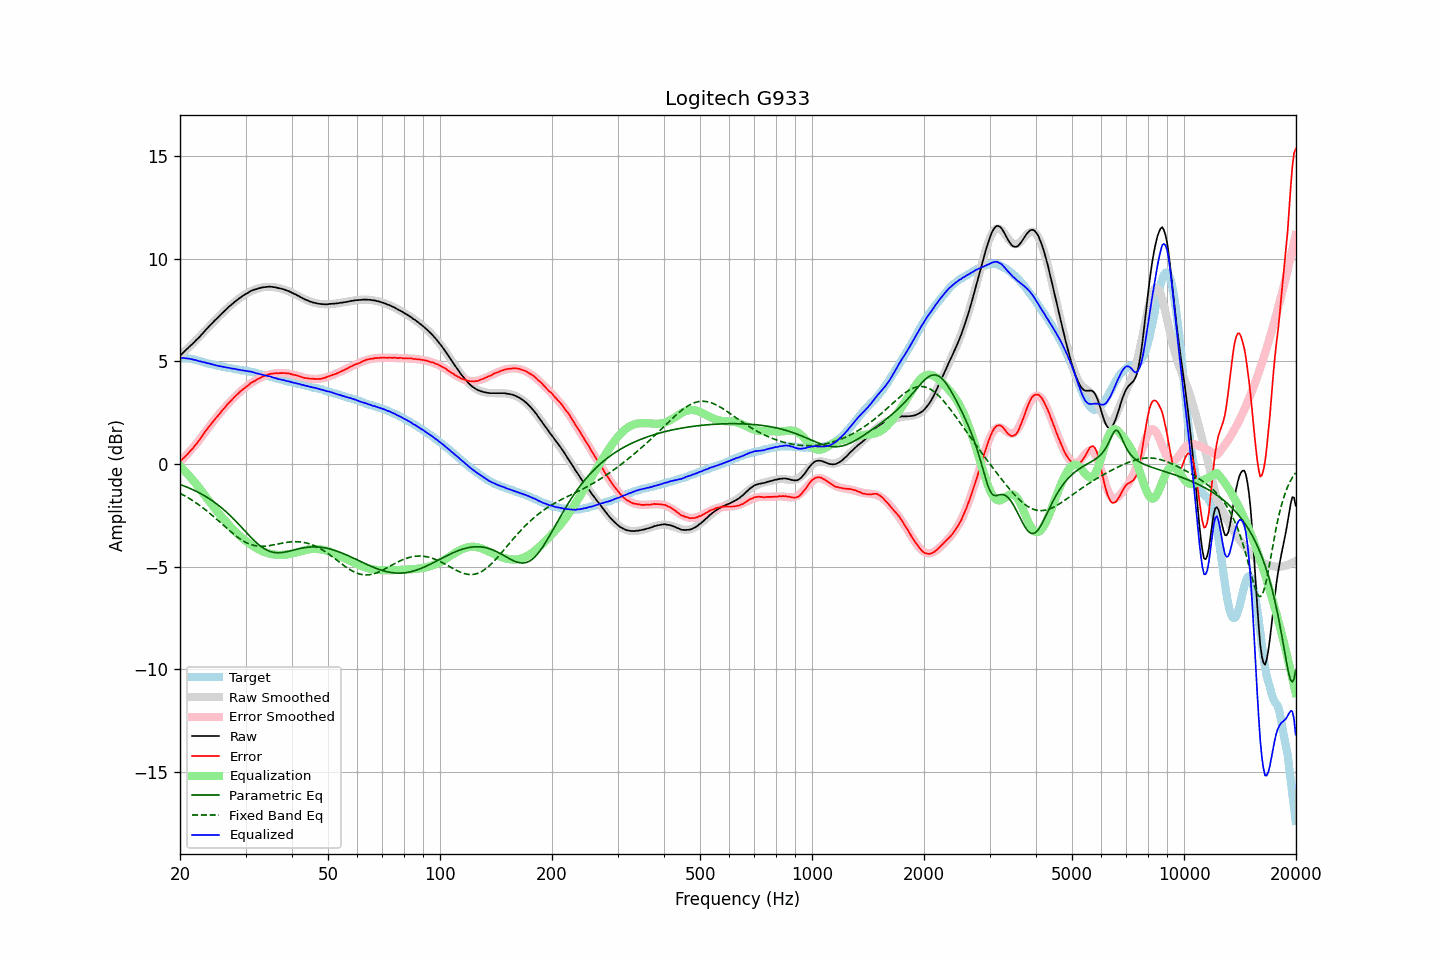

The table this chart was drawn from, first rows:
frequency, raw, error, smoothed, error_smoothed, equalization, parametric_eq, fixed_band_eq, equalized_raw, equalized_smoothed, target
20.00, 5.27, 0.12, 5.28, 0.10, -0.10, -1.00, -1.43, 5.17, 5.17, 5.15
20.20, 5.35, 0.20, 5.35, 0.18, -0.18, -1.03, -1.47, 5.17, 5.17, 5.15
20.40, 5.42, 0.27, 5.42, 0.26, -0.26, -1.06, -1.51, 5.16, 5.16, 5.15
20.61, 5.50, 0.35, 5.50, 0.34, -0.34, -1.09, -1.55, 5.15, 5.15, 5.15
20.81, 5.58, 0.43, 5.57, 0.43, -0.43, -1.12, -1.60, 5.15, 5.14, 5.15
21.02, 5.65, 0.50, 5.65, 0.52, -0.52, -1.15, -1.64, 5.13, 5.13, 5.15
21.23, 5.73, 0.60, 5.72, 0.60, -0.60, -1.19, -1.69, 5.13, 5.12, 5.13
21.44, 5.80, 0.68, 5.80, 0.69, -0.69, -1.22, -1.74, 5.11, 5.10, 5.12
21.66, 5.87, 0.77, 5.88, 0.78, -0.78, -1.25, -1.79, 5.08, 5.09, 5.10
21.87, 5.95, 0.87, 5.95, 0.88, -0.88, -1.29, -1.84, 5.07, 5.08, 5.08
22.09, 6.03, 0.96, 6.03, 0.97, -0.97, -1.33, -1.90, 5.06, 5.06, 5.07
22.31, 6.10, 1.06, 6.11, 1.07, -1.07, -1.37, -1.95, 5.03, 5.04, 5.04
22.54, 6.18, 1.16, 6.19, 1.17, -1.17, -1.41, -2.01, 5.01, 5.02, 5.02
22.76, 6.27, 1.27, 6.27, 1.28, -1.28, -1.45, -2.06, 4.99, 5.00, 5.00
22.99, 6.35, 1.38, 6.36, 1.38, -1.38, -1.49, -2.12, 4.97, 4.98, 4.97
23.22, 6.44, 1.50, 6.44, 1.49, -1.49, -1.54, -2.18, 4.95, 4.95, 4.94
23.45, 6.53, 1.62, 6.52, 1.59, -1.59, -1.59, -2.24, 4.94, 4.93, 4.91
23.69, 6.61, 1.71, 6.61, 1.70, -1.70, -1.63, -2.31, 4.91, 4.91, 4.90
23.92, 6.70, 1.82, 6.69, 1.80, -1.80, -1.68, -2.37, 4.90, 4.89, 4.88
24.16, 6.78, 1.91, 6.77, 1.90, -1.90, -1.73, -2.44, 4.88, 4.87, 4.87
24.40, 6.86, 2.01, 6.85, 2.00, -2.00, -1.79, -2.50, 4.86, 4.85, 4.85
24.65, 6.94, 2.11, 6.94, 2.11, -2.11, -1.84, -2.57, 4.83, 4.83, 4.83
24.89, 7.02, 2.21, 7.02, 2.20, -2.20, -1.90, -2.64, 4.82, 4.81, 4.81
25.14, 7.09, 2.29, 7.10, 2.30, -2.30, -1.96, -2.71, 4.79, 4.80, 4.80
25.39, 7.17, 2.39, 7.18, 2.40, -2.40, -2.02, -2.78, 4.78, 4.78, 4.78
25.65, 7.25, 2.48, 7.25, 2.49, -2.49, -2.08, -2.85, 4.76, 4.76, 4.77
25.91, 7.33, 2.58, 7.33, 2.58, -2.58, -2.15, -2.92, 4.75, 4.75, 4.74
26.16, 7.40, 2.67, 7.40, 2.67, -2.67, -2.21, -2.99, 4.73, 4.73, 4.73
26.43, 7.48, 2.76, 7.48, 2.76, -2.76, -2.28, -3.06, 4.72, 4.72, 4.72
26.69, 7.55, 2.86, 7.55, 2.85, -2.85, -2.35, -3.13, 4.70, 4.70, 4.69
26.96, 7.63, 2.95, 7.62, 2.94, -2.94, -2.42, -3.20, 4.69, 4.69, 4.68
27.23, 7.70, 3.03, 7.69, 3.02, -3.02, -2.50, -3.26, 4.68, 4.67, 4.67
27.50, 7.76, 3.10, 7.76, 3.11, -3.11, -2.57, -3.33, 4.65, 4.66, 4.66
27.77, 7.83, 3.19, 7.83, 3.19, -3.19, -2.65, -3.40, 4.64, 4.64, 4.64
28.05, 7.90, 3.27, 7.89, 3.27, -3.27, -2.73, -3.46, 4.63, 4.63, 4.63
28.33, 7.96, 3.35, 7.96, 3.34, -3.34, -2.81, -3.52, 4.62, 4.62, 4.61
28.62, 8.02, 3.42, 8.02, 3.42, -3.42, -2.89, -3.58, 4.60, 4.60, 4.60
28.90, 8.08, 3.50, 8.08, 3.49, -3.49, -2.98, -3.63, 4.59, 4.59, 4.58
29.19, 8.13, 3.57, 8.14, 3.56, -3.56, -3.06, -3.69, 4.57, 4.58, 4.56
29.48, 8.19, 3.63, 8.19, 3.63, -3.63, -3.15, -3.74, 4.56, 4.56, 4.56
29.78, 8.24, 3.69, 8.24, 3.69, -3.69, -3.23, -3.78, 4.55, 4.55, 4.55
30.08, 8.29, 3.75, 8.29, 3.75, -3.75, -3.32, -3.82, 4.53, 4.53, 4.54
30.38, 8.33, 3.81, 8.33, 3.81, -3.81, -3.40, -3.86, 4.51, 4.52, 4.52
30.68, 8.38, 3.87, 8.38, 3.87, -3.87, -3.48, -3.89, 4.51, 4.50, 4.51
30.99, 8.43, 3.95, 8.41, 3.93, -3.93, -3.57, -3.92, 4.50, 4.49, 4.48
31.30, 8.46, 3.99, 8.45, 3.98, -3.98, -3.64, -3.95, 4.48, 4.47, 4.47
31.61, 8.49, 4.03, 8.48, 4.03, -4.03, -3.72, -3.97, 4.46, 4.45, 4.46
31.93, 8.51, 4.07, 8.51, 4.08, -4.08, -3.80, -3.99, 4.43, 4.44, 4.44
32.24, 8.53, 4.12, 8.54, 4.12, -4.12, -3.87, -4.00, 4.41, 4.42, 4.41
32.57, 8.56, 4.17, 8.56, 4.16, -4.16, -3.94, -4.01, 4.39, 4.40, 4.39
32.89, 8.58, 4.20, 8.58, 4.21, -4.21, -4.00, -4.01, 4.37, 4.38, 4.38
33.22, 8.60, 4.25, 8.60, 4.24, -4.24, -4.06, -4.01, 4.36, 4.36, 4.35
33.55, 8.61, 4.27, 8.61, 4.28, -4.28, -4.11, -4.01, 4.33, 4.34, 4.34
33.89, 8.62, 4.31, 8.62, 4.31, -4.31, -4.16, -4.00, 4.31, 4.32, 4.31
34.23, 8.63, 4.34, 8.63, 4.33, -4.33, -4.20, -4.00, 4.30, 4.30, 4.29
34.57, 8.64, 4.37, 8.63, 4.35, -4.35, -4.23, -3.99, 4.29, 4.27, 4.27
34.92, 8.64, 4.39, 8.63, 4.37, -4.37, -4.26, -3.97, 4.26, 4.25, 4.25
35.27, 8.63, 4.40, 8.63, 4.39, -4.39, -4.29, -3.96, 4.24, 4.23, 4.23
35.62, 8.62, 4.41, 8.62, 4.41, -4.41, -4.31, -3.95, 4.21, 4.21, 4.21
35.97, 8.61, 4.42, 8.61, 4.42, -4.42, -4.32, -3.93, 4.19, 4.19, 4.19
... 635 more rows
